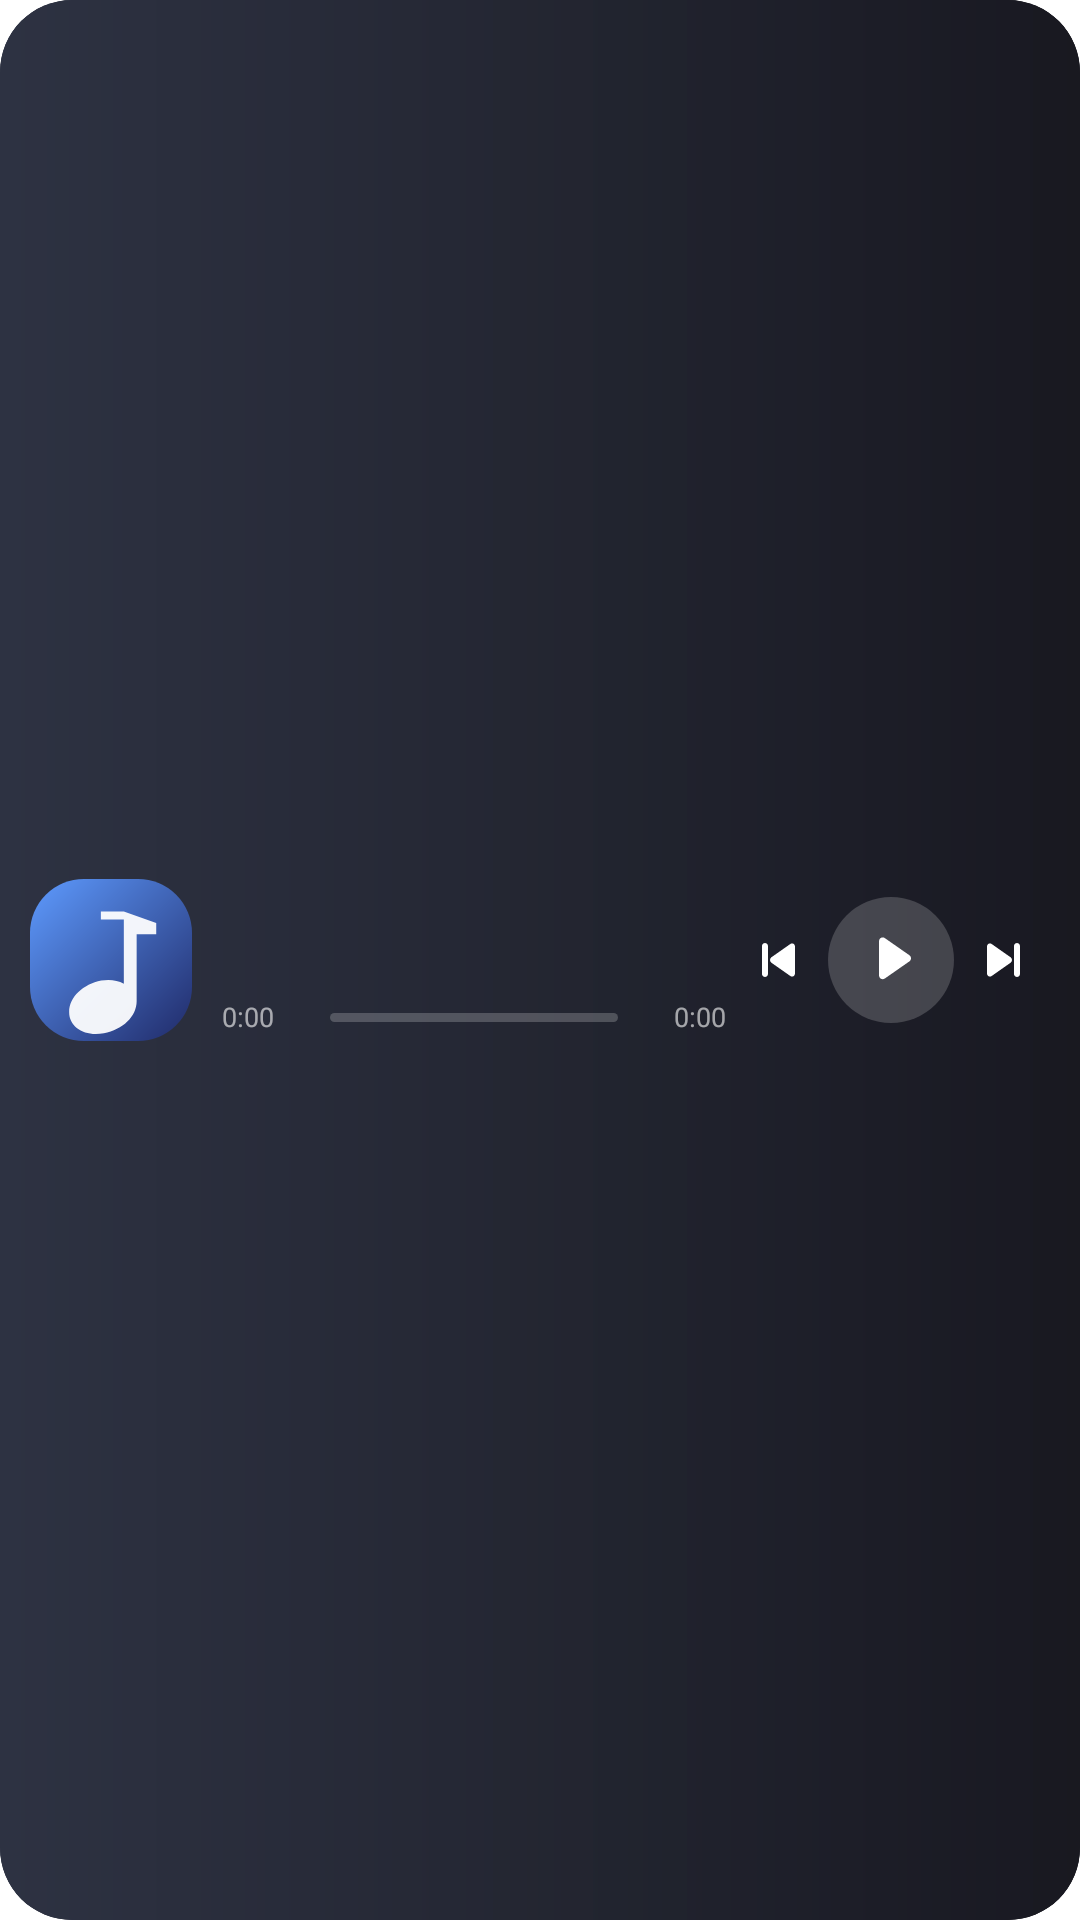

Produce the Android XML layout that renders to this screen, including the resource entries it uses.
<!-- AndroidManifest.xml: application theme Theme.Ella -->
<!-- res/layout/widget_playback_compact.xml -->
<?xml version="1.0" encoding="utf-8"?>
<FrameLayout xmlns:android="http://schemas.android.com/apk/res/android"
    android:id="@+id/widget_root"
    android:layout_width="match_parent"
    android:layout_height="match_parent"
    android:background="@drawable/widget_playback_background">

    <ImageView
        android:id="@+id/widget_background_art"
        android:layout_width="match_parent"
        android:layout_height="match_parent"
        android:background="@drawable/widget_playback_background"
        android:clipToOutline="true"
        android:contentDescription="@null"
        android:scaleType="centerCrop"
        android:src="@drawable/widget_playback_background" />

    <LinearLayout
        android:layout_width="match_parent"
        android:layout_height="match_parent"
        android:gravity="center_vertical"
        android:orientation="horizontal"
        android:paddingStart="10dp"
        android:paddingTop="6dp"
        android:paddingEnd="8dp"
        android:paddingBottom="6dp">

        <ImageView
            android:id="@+id/widget_cover"
            android:layout_width="54dp"
            android:layout_height="54dp"
            android:contentDescription="@string/widget_album_cover"
            android:scaleType="centerCrop"
            android:src="@drawable/widget_default_cover" />

        <LinearLayout
            android:layout_width="0dp"
            android:layout_height="match_parent"
            android:layout_marginStart="10dp"
            android:layout_weight="1"
            android:gravity="center_vertical"
            android:orientation="vertical">

            <TextView
                android:id="@+id/widget_title"
                android:layout_width="match_parent"
                android:layout_height="wrap_content"
                android:ellipsize="end"
                android:includeFontPadding="false"
                android:maxLines="1"
                android:textColor="#FFFFFFFF"
                android:textSize="15sp"
                android:textStyle="bold" />

            <TextView
                android:id="@+id/widget_artist"
                android:layout_width="match_parent"
                android:layout_height="wrap_content"
                android:layout_marginTop="2dp"
                android:ellipsize="end"
                android:includeFontPadding="false"
                android:maxLines="1"
                android:textColor="#C7FFFFFF"
                android:textSize="12sp" />

            <TextView
                android:id="@+id/widget_lyric"
                android:layout_width="match_parent"
                android:layout_height="wrap_content"
                android:layout_marginTop="1dp"
                android:ellipsize="end"
                android:includeFontPadding="false"
                android:maxLines="1"
                android:textColor="#E6FFFFFF"
                android:textSize="10sp"
                android:visibility="gone" />

            <TextView
                android:id="@+id/widget_album"
                android:layout_width="match_parent"
                android:layout_height="wrap_content"
                android:visibility="gone" />

            <LinearLayout
                android:layout_width="match_parent"
                android:layout_height="wrap_content"
                android:layout_marginTop="5dp"
                android:gravity="center_vertical"
                android:orientation="horizontal">

                <TextView
                    android:id="@+id/widget_position"
                    android:text="0:00"
                    android:layout_width="32dp"
                    android:layout_height="wrap_content"
                    android:includeFontPadding="false"
                    android:textColor="#99FFFFFF"
                    android:textSize="9sp" />

                <Chronometer
                    android:id="@+id/widget_running_position"
                    android:visibility="gone"
                    android:layout_width="32dp"
                    android:layout_height="wrap_content"
                    android:includeFontPadding="false"
                    android:textColor="#99FFFFFF"
                    android:textSize="9sp" />

                <ProgressBar
                    android:id="@+id/widget_progress"
                    style="?android:attr/progressBarStyleHorizontal"
                    android:layout_width="0dp"
                    android:layout_height="3dp"
                    android:layout_marginHorizontal="4dp"
                    android:layout_weight="1"
                    android:indeterminate="false"
                    android:max="1000"
                    android:progress="0"
                    android:progressDrawable="@drawable/widget_progress" />

                <TextView
                    android:id="@+id/widget_duration"
                    android:layout_width="32dp"
                    android:layout_height="wrap_content"
                    android:gravity="end"
                    android:includeFontPadding="false"
                    android:text="@string/widget_zero_time"
                    android:textColor="#99FFFFFF"
                    android:textSize="9sp" />
            </LinearLayout>
        </LinearLayout>

        <ImageView
            android:id="@+id/widget_previous"
            android:layout_width="34dp"
            android:layout_height="42dp"
            android:contentDescription="@string/common_previous"
            android:padding="7dp"
            android:src="@drawable/ic_widget_skip_previous" />

        <ImageView
            android:id="@+id/widget_play_pause"
            android:layout_width="42dp"
            android:layout_height="42dp"
            android:background="@drawable/widget_control_circle"
            android:contentDescription="@string/common_play"
            android:padding="9dp"
            android:src="@drawable/ic_widget_play" />

        <ImageView
            android:id="@+id/widget_next"
            android:layout_width="34dp"
            android:layout_height="42dp"
            android:contentDescription="@string/common_next"
            android:padding="7dp"
            android:src="@drawable/ic_widget_skip_next" />
    </LinearLayout>
</FrameLayout>
<!-- resources referenced by this layout -->
<resources>
  <!-- drawable ic_widget_play (drawable) -->
  <vector xmlns:android="http://schemas.android.com/apk/res/android"
      android:width="24dp"
      android:height="24dp"
      android:viewportWidth="24"
      android:viewportHeight="24">
      <path
          android:fillColor="#FFFFFFFF"
          android:pathData="M8,5.7C8,4.7 9.11,4.11 9.93,4.69L18.12,10.4C18.84,10.9 18.84,11.97 18.12,12.47L9.93,18.18C9.11,18.76 8,18.17 8,17.17Z" />
  </vector>
  <!-- drawable ic_widget_skip_previous (drawable) -->
  <vector xmlns:android="http://schemas.android.com/apk/res/android"
      android:width="24dp"
      android:height="24dp"
      android:viewportWidth="24"
      android:viewportHeight="24">
      <path
          android:fillColor="#FFFFFFFF"
          android:pathData="M7.2,5.2C7.86,5.2 8.4,5.74 8.4,6.4L8.4,17.6C8.4,18.26 7.86,18.8 7.2,18.8C6.54,18.8 6,18.26 6,17.6L6,6.4C6,5.74 6.54,5.2 7.2,5.2ZM17.4,5.55C18.25,5.02 19.2,5.63 19.2,6.62L19.2,17.38C19.2,18.37 18.25,18.98 17.4,18.45L9.75,13.08C9.02,12.57 9.02,11.43 9.75,10.92Z" />
  </vector>
  <!-- drawable widget_control_circle (drawable) -->
  <?xml version="1.0" encoding="utf-8"?>
  <shape xmlns:android="http://schemas.android.com/apk/res/android"
      android:shape="oval">
      <solid android:color="#2EFFFFFF" />
  </shape>
  <!-- drawable widget_playback_background (drawable) -->
  <?xml version="1.0" encoding="utf-8"?>
  <shape xmlns:android="http://schemas.android.com/apk/res/android">
      <gradient
          android:angle="0"
          android:endColor="#F0181820"
          android:startColor="#F02D3242" />
      <corners android:radius="24dp" />
  </shape>
  <!-- drawable widget_progress (drawable) -->
  <?xml version="1.0" encoding="utf-8"?>
  <layer-list xmlns:android="http://schemas.android.com/apk/res/android">
      <item android:id="@android:id/background">
          <shape>
              <corners android:radius="3dp" />
              <solid android:color="#35FFFFFF" />
          </shape>
      </item>
      <item android:id="@android:id/progress">
          <clip>
              <shape>
                  <corners android:radius="3dp" />
                  <solid android:color="#FFFFFFFF" />
              </shape>
          </clip>
      </item>
  </layer-list>
  <string name="common_next">下一首</string>
  <string name="common_play">播放</string>
  <string name="common_previous">上一首</string>
  <string name="widget_album_cover">专辑封面</string>
  <string name="widget_zero_time" translatable="false">0:00</string>
  <style name="Theme.Ella" parent="android:Theme.Material.Light.NoActionBar">
          <item name="android:windowBackground">@android:color/white</item>
          <item name="android:windowDisablePreview">false</item>
          <item name="android:statusBarColor">@android:color/transparent</item>
          <item name="android:navigationBarColor">@android:color/transparent</item>
          <item name="android:windowLightStatusBar">true</item>
          <item name="android:enforceNavigationBarContrast">false</item>
      </style>
  <!-- drawable ic_widget_music (drawable) -->
  <vector xmlns:android="http://schemas.android.com/apk/res/android"
      android:width="36dp"
      android:height="36dp"
      android:viewportWidth="24"
      android:viewportHeight="24">
      <path
          android:fillColor="#EFFFFFFF"
          android:pathData="M10.5,6L13.9,6L13.9,15.5C12.95,15 11.8,14.85 10.55,15.05C7.9,15.6 5.8,17.45 5.8,19.75C5.8,22 8.15,23.4 10.95,22.85C13.75,22.3 15.8,20.35 15.8,18.1L15.8,8.2L18.7,8.2L18.7,6.5L13.9,4.8L10.5,4.8Z" />
  </vector>
</resources>
